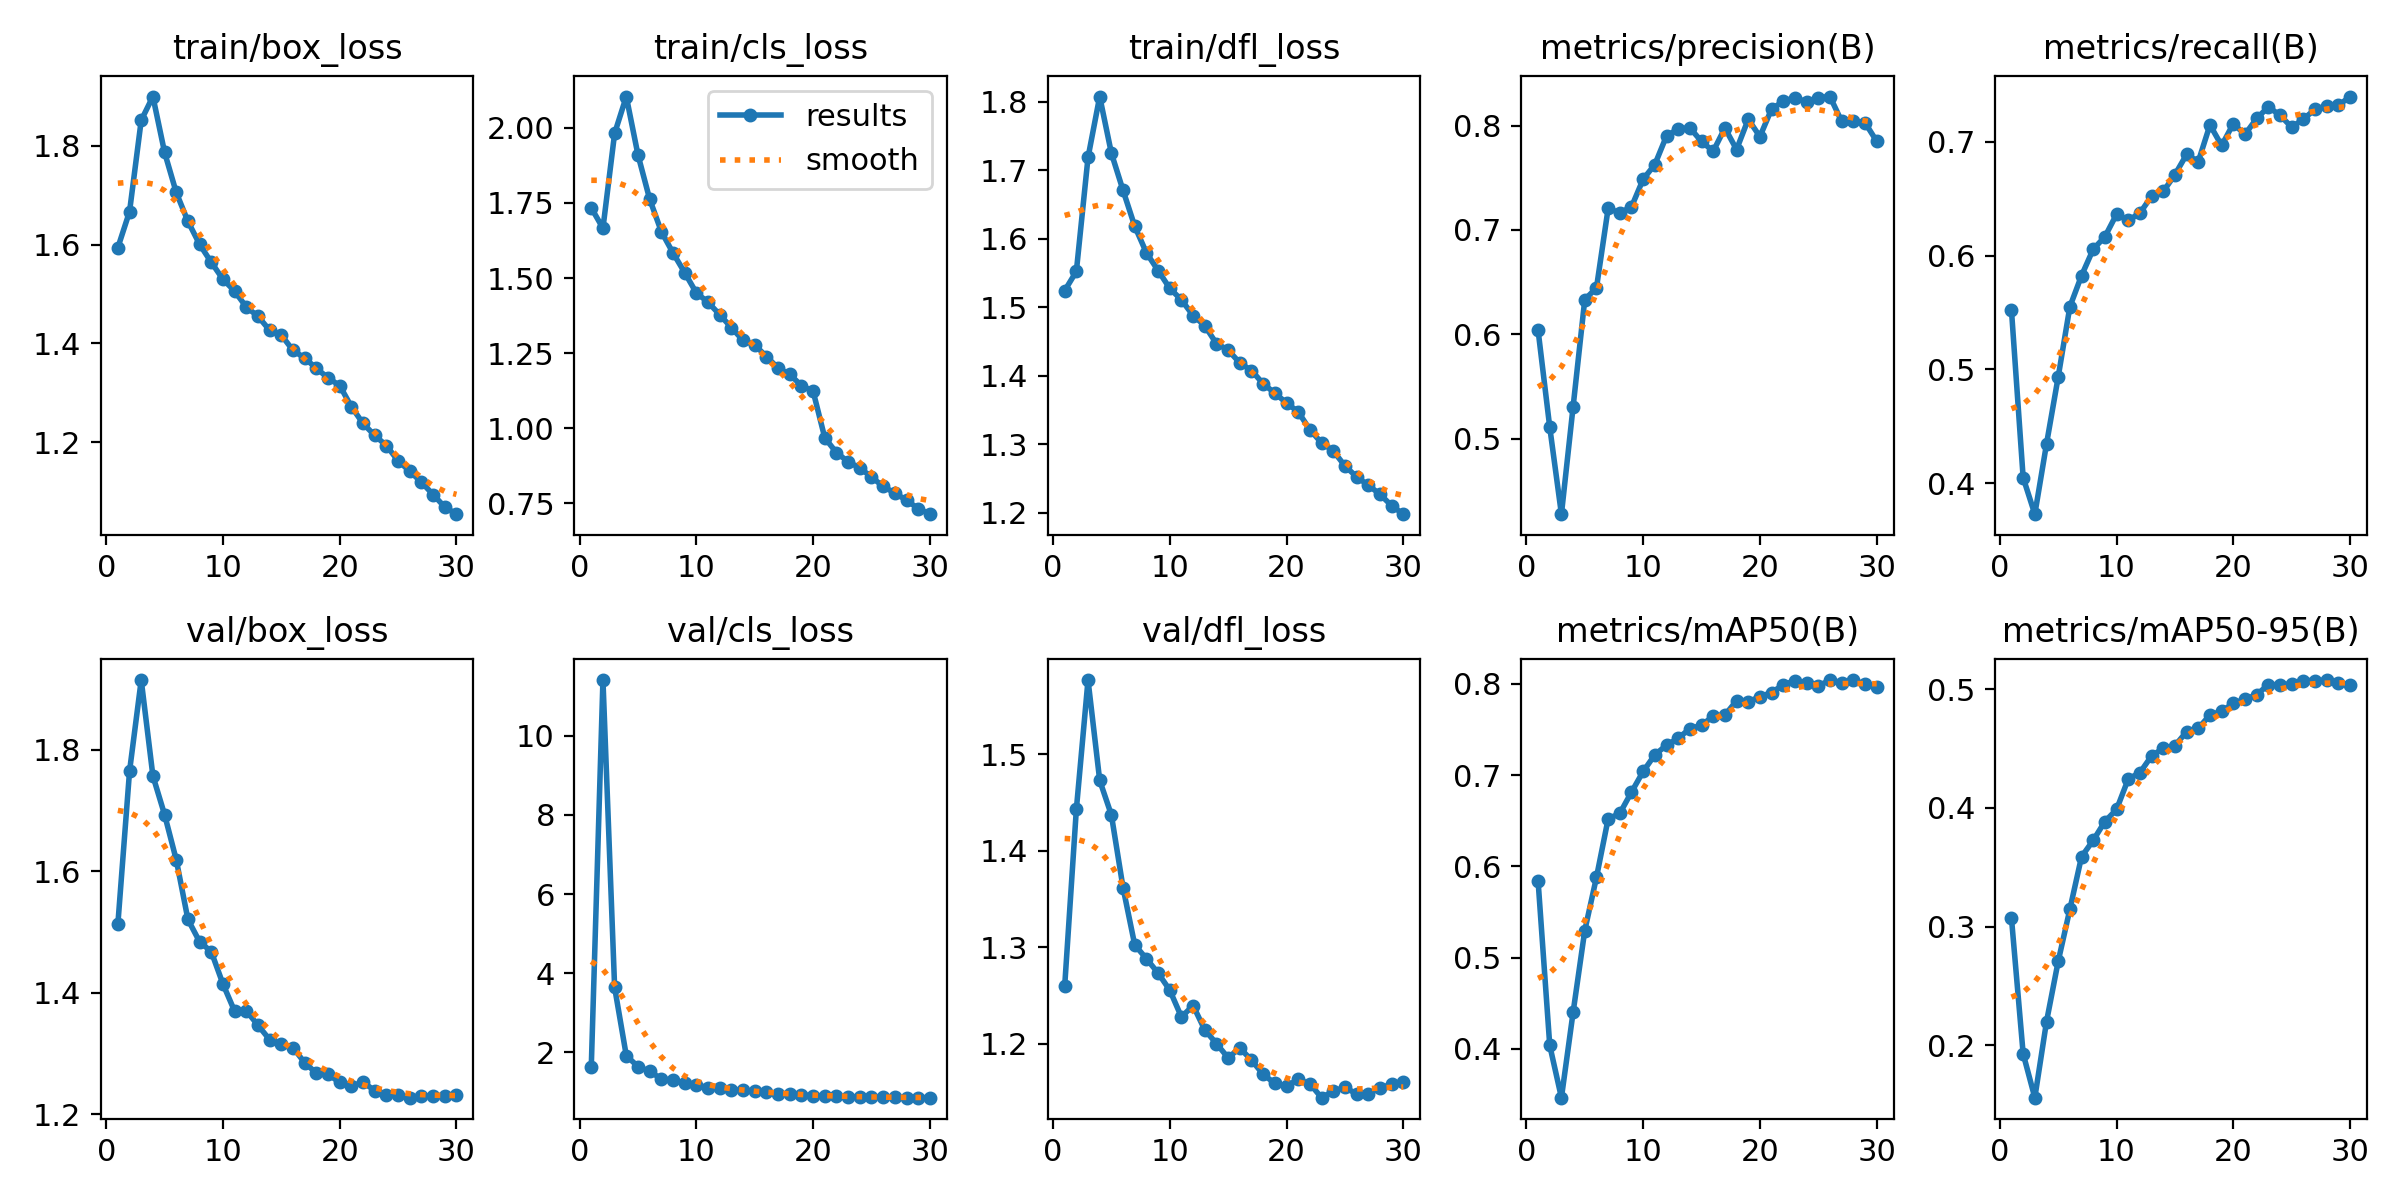

The data file committed next to this chart (first rows):
epoch, time, train/box_loss, train/cls_loss, train/dfl_loss, metrics/precision(B), metrics/recall(B), metrics/mAP50(B), metrics/mAP50-95(B), val/box_loss, val/cls_loss, val/dfl_loss, lr/pg0, lr/pg1, lr/pg2
1, 1071, 1.594, 1.734, 1.524, 0.604, 0.552, 0.5841, 0.3071, 1.513, 1.638, 1.259, 0.003331, 0.003331, 0.003331
2, 3280, 1.667, 1.666, 1.552, 0.511, 0.4049, 0.4037, 0.1929, 1.765, 11.41, 1.443, 0.006444, 0.006444, 0.006444
3, 4985, 1.852, 1.981, 1.719, 0.4277, 0.3728, 0.3465, 0.1559, 1.915, 3.645, 1.577, 0.009338, 0.009338, 0.009338
4, 7406, 1.9, 2.104, 1.808, 0.5306, 0.4345, 0.44, 0.2199, 1.757, 1.92, 1.473, 0.00901, 0.00901, 0.00901
5, 9276, 1.787, 1.91, 1.725, 0.6333, 0.4933, 0.5296, 0.2707, 1.693, 1.644, 1.437, 0.00868, 0.00868, 0.00868
6, 11696, 1.706, 1.763, 1.671, 0.6444, 0.5551, 0.5879, 0.3146, 1.619, 1.523, 1.362, 0.00835, 0.00835, 0.00835
7, 13098, 1.647, 1.655, 1.618, 0.7206, 0.5825, 0.6519, 0.3589, 1.521, 1.335, 1.302, 0.00802, 0.00802, 0.00802
8, 15490, 1.601, 1.583, 1.58, 0.7165, 0.6057, 0.658, 0.3727, 1.484, 1.296, 1.288, 0.00769, 0.00769, 0.00769
9, 17755, 1.564, 1.518, 1.554, 0.7221, 0.6166, 0.6813, 0.3886, 1.468, 1.223, 1.273, 0.00736, 0.00736, 0.00736
10, 20109, 1.53, 1.45, 1.528, 0.7487, 0.6364, 0.7039, 0.3987, 1.414, 1.181, 1.256, 0.00703, 0.00703, 0.00703
11, 22404, 1.506, 1.42, 1.511, 0.7627, 0.6309, 0.7221, 0.4244, 1.37, 1.113, 1.228, 0.0067, 0.0067, 0.0067
12, 24692, 1.474, 1.378, 1.488, 0.7901, 0.6374, 0.7328, 0.4298, 1.37, 1.094, 1.24, 0.00637, 0.00637, 0.00637
13, 26742, 1.455, 1.335, 1.473, 0.7969, 0.6522, 0.7402, 0.4439, 1.347, 1.057, 1.214, 0.00604, 0.00604, 0.00604
14, 28999, 1.427, 1.292, 1.447, 0.7979, 0.6564, 0.7508, 0.4503, 1.323, 1.043, 1.2, 0.00571, 0.00571, 0.00571
15, 31353, 1.417, 1.277, 1.437, 0.7848, 0.6712, 0.7546, 0.4525, 1.315, 1.015, 1.185, 0.00538, 0.00538, 0.00538
16, 33737, 1.386, 1.239, 1.419, 0.7754, 0.689, 0.7646, 0.4643, 1.31, 0.9908, 1.196, 0.00505, 0.00505, 0.00505
17, 36080, 1.37, 1.201, 1.407, 0.7977, 0.6826, 0.7656, 0.467, 1.285, 0.955, 1.183, 0.00472, 0.00472, 0.00472
18, 38114, 1.35, 1.18, 1.388, 0.7771, 0.7149, 0.7814, 0.4785, 1.268, 0.9471, 1.168, 0.00439, 0.00439, 0.00439
19, 40423, 1.33, 1.142, 1.374, 0.8061, 0.6968, 0.7803, 0.4814, 1.266, 0.9294, 1.159, 0.00406, 0.00406, 0.00406
20, 42815, 1.315, 1.123, 1.36, 0.7894, 0.7159, 0.7858, 0.4883, 1.253, 0.9113, 1.156, 0.00373, 0.00373, 0.00373
21, 45101, 1.272, 0.9684, 1.347, 0.8159, 0.7066, 0.7904, 0.4916, 1.247, 0.9035, 1.163, 0.0034, 0.0034, 0.0034
22, 47666, 1.238, 0.9191, 1.321, 0.8233, 0.7206, 0.7989, 0.4955, 1.253, 0.8936, 1.158, 0.00307, 0.00307, 0.00307
23, 50429, 1.214, 0.889, 1.302, 0.8269, 0.7307, 0.8034, 0.5039, 1.239, 0.8746, 1.144, 0.00274, 0.00274, 0.00274
24, 52860, 1.193, 0.8681, 1.29, 0.8226, 0.7235, 0.8007, 0.5034, 1.232, 0.8777, 1.151, 0.00241, 0.00241, 0.00241
25, 55286, 1.162, 0.8382, 1.268, 0.8268, 0.7129, 0.7976, 0.5048, 1.232, 0.876, 1.155, 0.00208, 0.00208, 0.00208
26, 57794, 1.141, 0.8065, 1.252, 0.8278, 0.72, 0.8041, 0.5074, 1.227, 0.868, 1.148, 0.00175, 0.00175, 0.00175
27, 60205, 1.119, 0.7849, 1.24, 0.8041, 0.7286, 0.8014, 0.5073, 1.23, 0.8659, 1.148, 0.00142, 0.00142, 0.00142
28, 61884, 1.094, 0.7606, 1.227, 0.8042, 0.7318, 0.8037, 0.5078, 1.23, 0.8584, 1.154, 0.00109, 0.00109, 0.00109
29, 64172, 1.069, 0.7332, 1.21, 0.8028, 0.732, 0.7997, 0.5052, 1.23, 0.8585, 1.158, 0.00076, 0.00076, 0.00076
30, 66574, 1.054, 0.7145, 1.198, 0.7851, 0.7398, 0.7961, 0.5033, 1.232, 0.8593, 1.16, 0.00043, 0.00043, 0.00043
